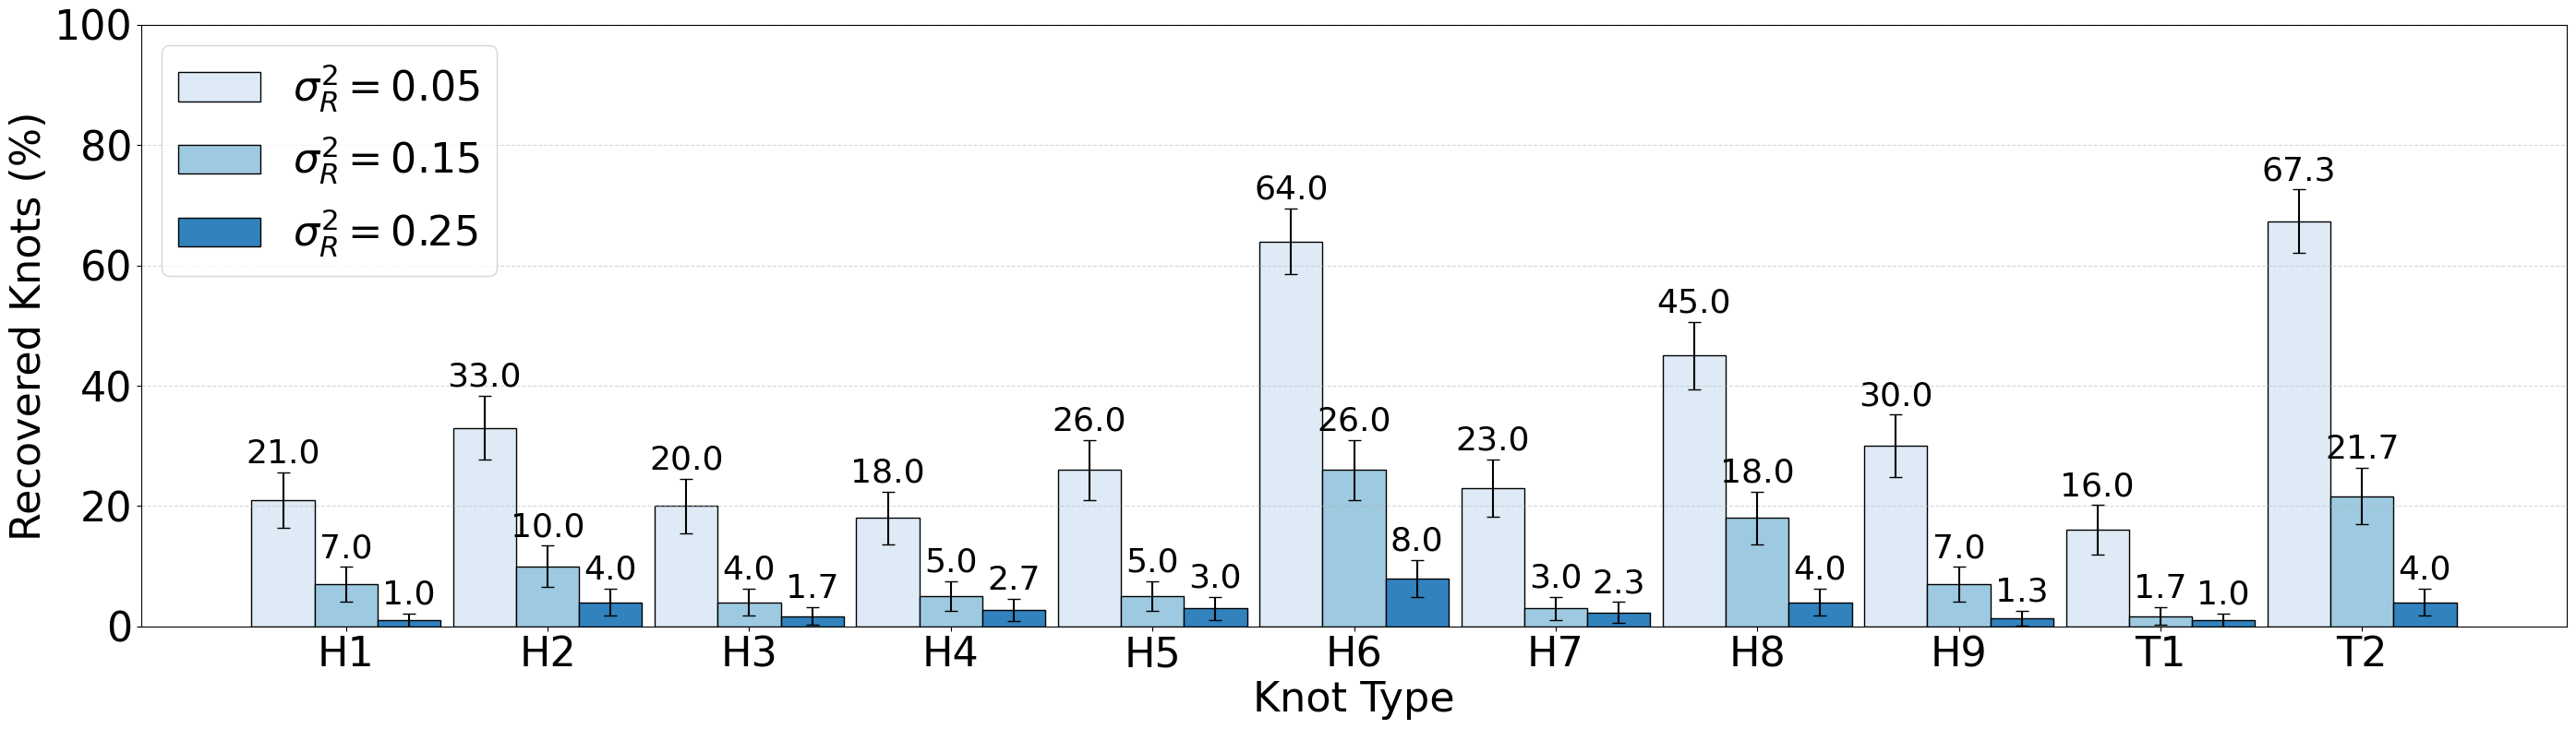

Recreate this plot in Python.
import numpy as np
import matplotlib.pyplot as plt
from scipy.stats import norm
plt.rc('font', family='Times New Roman')

import matplotlib as mpl
mpl.rcParams['font.family'] = 'Times New Roman'
mpl.rcParams['mathtext.fontset'] = 'custom'
mpl.rcParams['mathtext.rm'] = 'Times New Roman'
mpl.rcParams['mathtext.it'] = 'Times New Roman:italic'
mpl.rcParams['mathtext.bf'] = 'Times New Roman:bold'
# ========== FONT SIZES ==========
axis_label_fontsize = 16 * 2
tick_label_fontsize = 16 * 2
legend_fontsize = 16 * 2
bar_text_fontsize = 13 * 2

# ========== DATA ==========
knots = ['H1','H2','H3','H4','H5','H6','H7','H8','H9','T1','T2']

stabilities_005 = [101 - 80, 101 - 70 + (70 - 66) / 2, 101 - 81 + 0 / 2,
                   101 - 85 + 4 / 2, 101 - 75, 100 - 40 + (40 - 32) / 2,
                   101 - 79 + 2 / 2, 101 - 58 + 4 / 2, 101 - 73 + 4 / 2,
                   16, 67.3333333]

stabilities_015 = [101 - 95 + 2 / 2, 101 - 92 + 2 / 2, 4,
                   4 + 2 / 2, 5 + 0 / 2, 100 - 79 + (76 - 66) / 2,
                   2 + 2 / 2, 101 - 86 + 6 / 2, 101 - 95 + 2 / 2,
                   1.6666666, 21.666666]

stabilities_025 = [1, 3 + 2 / 2, 1 + 2 / 3,
                   2 + 2 / 3, 3 + 0 / 2, 5 + 6 / 2,
                   2 + 1 / 3, 4 + 0 / 2, 1 + 1 / 3,
                   1 + 0 / 2, 3 + 2 / 2]

def confidence_interval(p, n, confidence_level=0.95):
    z = norm.ppf((1 + confidence_level) / 2)
    p = np.array(p) / 100
    se = np.sqrt((p*(1 - p))/n)
    return z*se*100

# Compute confidence intervals
n_samples = 300
err_005 = confidence_interval(stabilities_005, n_samples)
err_015 = confidence_interval(stabilities_015, n_samples)
err_025 = confidence_interval(stabilities_025, n_samples)

# ========== LAYOUT SETTINGS ==========
fig, ax = plt.subplots(figsize=(28, 8))

# Increase bar width and reduce spacing between groups
width = 0.25
group_spacing = 0.8

N = len(knots)
ind = np.arange(N)*group_spacing  # Scale the x positions

colors = ['#deebf7', '#9ecae1', '#3182bd']

# ========== PLOT BARS WITH ERROR BARS ==========
bar1 = ax.bar(ind - width, stabilities_005, width,
              yerr=err_005, capsize=5, color=colors[0],
              edgecolor='black', label=r"$\sigma_R^2=0.05$")

bar2 = ax.bar(ind, stabilities_015, width,
              yerr=err_015, capsize=5, color=colors[1],
              edgecolor='black', label=r"$\sigma_R^2=0.15$")

bar3 = ax.bar(ind + width, stabilities_025, width,
              yerr=err_025, capsize=5, color=colors[2],
              edgecolor='black', label=r"$\sigma_R^2=0.25$")

def add_value_labels(rects, errors, extra_offset=0.5):
    """
    Place a text label on top of each bar at (height + error + extra_offset).
    """
    for rect, err in zip(rects, errors):
        height = rect.get_height()
        x_pos = rect.get_x() + rect.get_width()/2
        label_pos = height + err + extra_offset
        ax.text(x_pos, label_pos,
                f"{height:.1f}",
                ha='center', va='bottom',
                # fontweight='bold',
                fontsize=bar_text_fontsize)

# Add numeric labels above each bar
add_value_labels(bar1, err_005, extra_offset=0.5)
add_value_labels(bar2, err_015, extra_offset=0.5)
add_value_labels(bar3, err_025, extra_offset=0.5)

# ========== AXIS & LEGEND STYLING ==========
ax.set_xlabel('Knot Type', fontsize=axis_label_fontsize)
ax.set_ylabel('Recovered Knots (%)', fontsize=axis_label_fontsize)
ax.set_xticks(ind)
ax.set_xticklabels(knots, fontsize=tick_label_fontsize)
ax.tick_params(axis='y', labelsize=tick_label_fontsize)

ax.legend(fontsize=legend_fontsize)

ax.set_ylim(0, 100)
ax.grid(axis='y', linestyle='--', alpha=0.5)

plt.tight_layout()
plt.show()